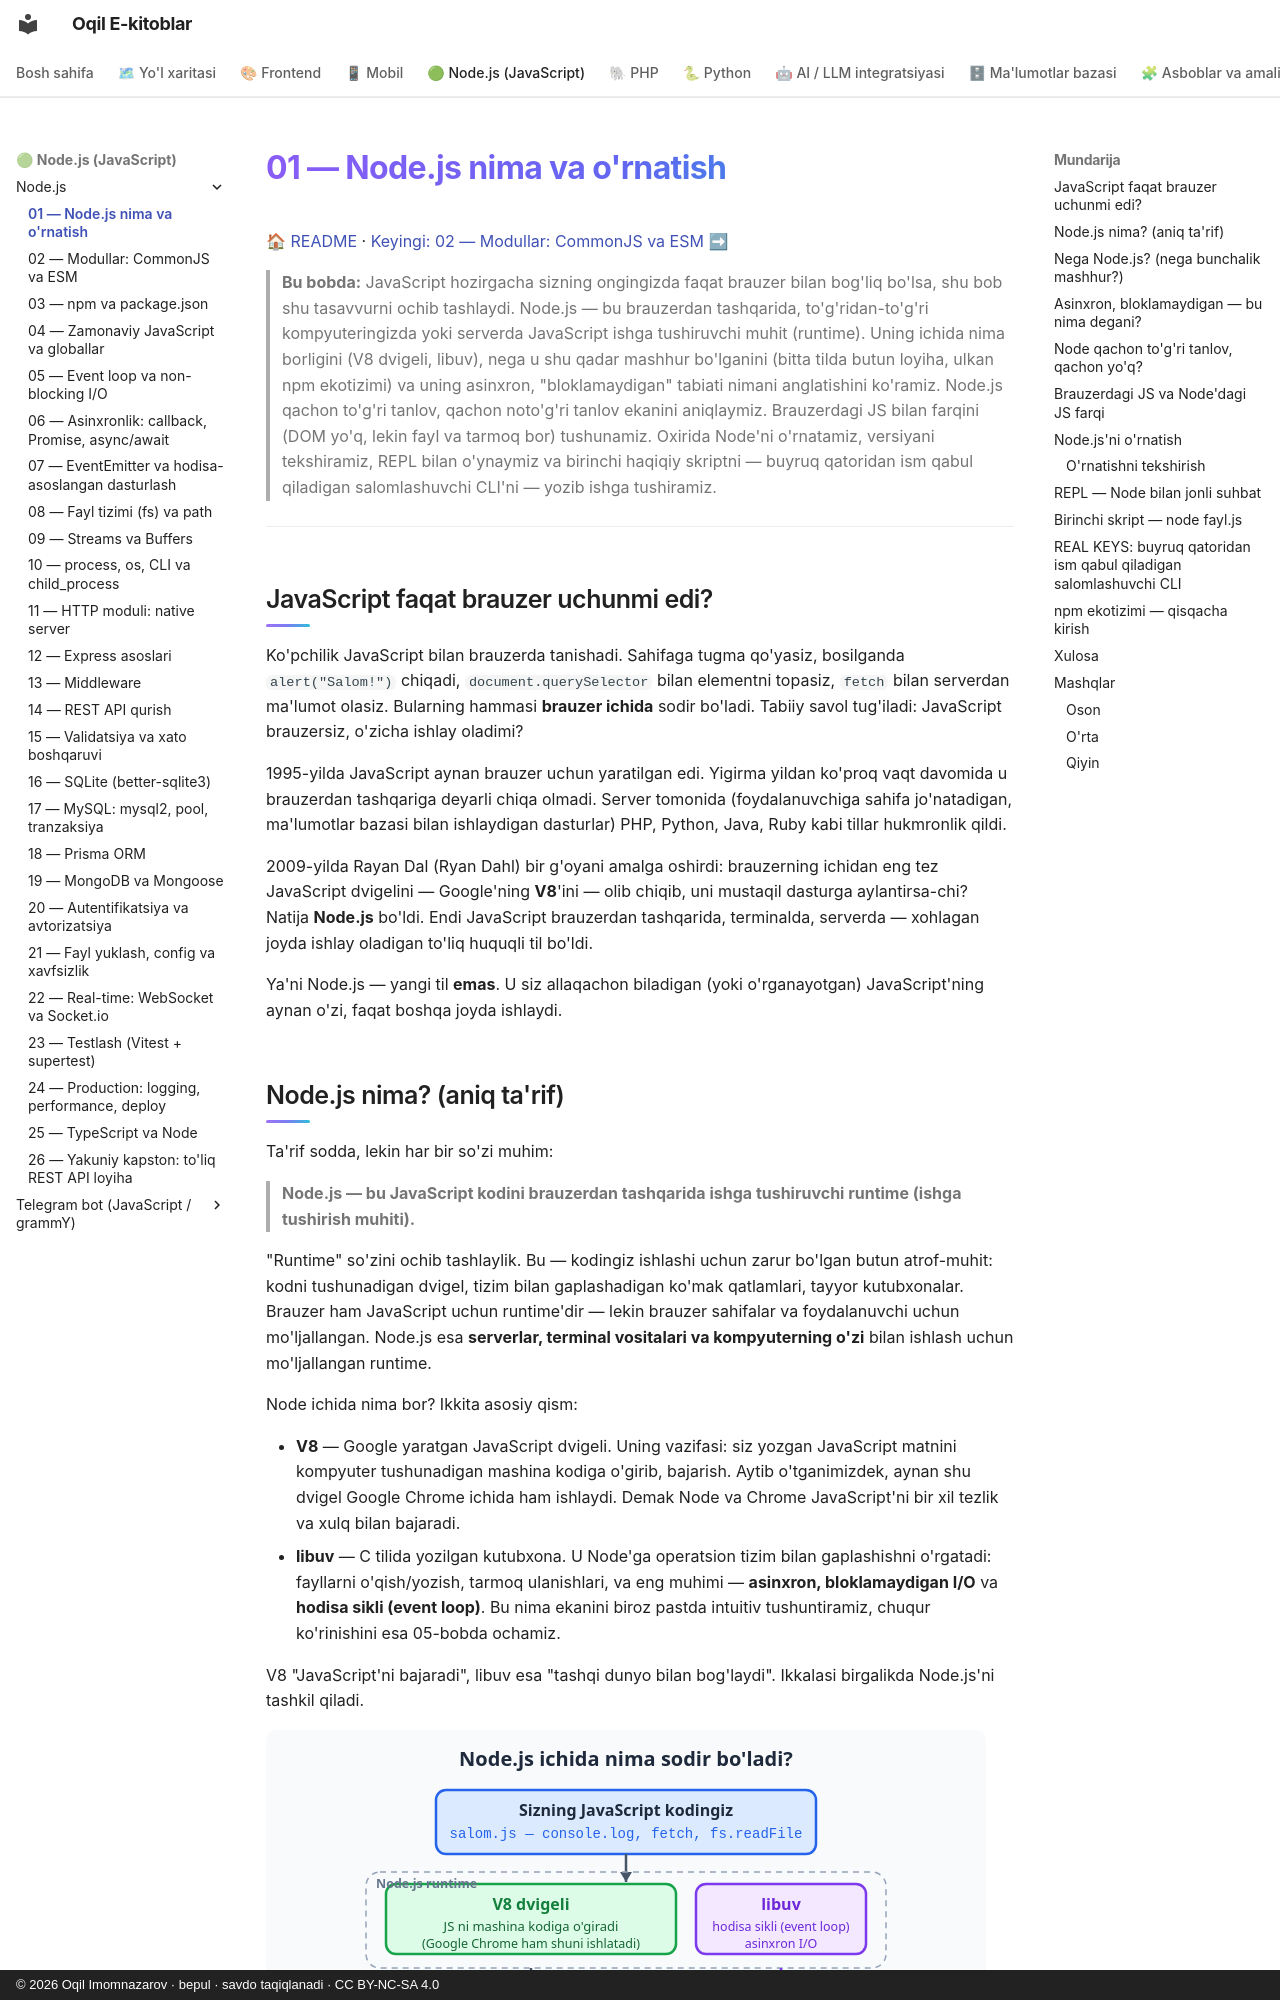

repository: iOqil/e-book · page: nodejs/01-nodejs-nima/index.html · generator: mkdocs · copyright: © 2026 Oqil Imomnazarov · bepul · savdo taqiqlanadi · CC BY-NC-SA 4.0

# 01 — Node.js nima va o'rnatish

[🏠 README](./README.md) · [Keyingi: 02 — Modullar: CommonJS va ESM ➡](./02-modullar.md)

> **Bu bobda:** JavaScript hozirgacha sizning ongingizda faqat brauzer bilan bog'liq bo'lsa, shu bob shu tasavvurni ochib tashlaydi. Node.js — bu brauzerdan tashqarida, to'g'ridan-to'g'ri kompyuteringizda yoki serverda JavaScript ishga tushiruvchi muhit (runtime). Uning ichida nima borligini (V8 dvigeli, libuv), nega u shu qadar mashhur bo'lganini (bitta tilda butun loyiha, ulkan npm ekotizimi) va uning asinxron, "bloklamaydigan" tabiati nimani anglatishini ko'ramiz. Node.js qachon to'g'ri tanlov, qachon noto'g'ri tanlov ekanini aniqlaymiz. Brauzerdagi JS bilan farqini (DOM yo'q, lekin fayl va tarmoq bor) tushunamiz. Oxirida Node'ni o'rnatamiz, versiyani tekshiramiz, REPL bilan o'ynaymiz va birinchi haqiqiy skriptni — buyruq qatoridan ism qabul qiladigan salomlashuvchi CLI'ni — yozib ishga tushiramiz.

---

## JavaScript faqat brauzer uchunmi edi?

Ko'pchilik JavaScript bilan brauzerda tanishadi. Sahifaga tugma qo'yasiz, bosilganda `alert("Salom!")` chiqadi, `document.querySelector` bilan elementni topasiz, `fetch` bilan serverdan ma'lumot olasiz. Bularning hammasi **brauzer ichida** sodir bo'ladi. Tabiiy savol tug'iladi: JavaScript brauzersiz, o'zicha ishlay oladimi?

1995-yilda JavaScript aynan brauzer uchun yaratilgan edi. Yigirma yildan ko'proq vaqt davomida u brauzerdan tashqariga deyarli chiqa olmadi. Server tomonida (foydalanuvchiga sahifa jo'natadigan, ma'lumotlar bazasi bilan ishlaydigan dasturlar) PHP, Python, Java, Ruby kabi tillar hukmronlik qildi.

2009-yilda Rayan Dal (Ryan Dahl) bir g'oyani amalga oshirdi: brauzerning ichidan eng tez JavaScript dvigelini — Google'ning **V8**'ini — olib chiqib, uni mustaqil dasturga aylantirsa-chi? Natija **Node.js** bo'ldi. Endi JavaScript brauzerdan tashqarida, terminalda, serverda — xohlagan joyda ishlay oladigan to'liq huquqli til bo'ldi.

Ya'ni Node.js — yangi til **emas**. U siz allaqachon biladigan (yoki o'rganayotgan) JavaScript'ning aynan o'zi, faqat boshqa joyda ishlaydi.
